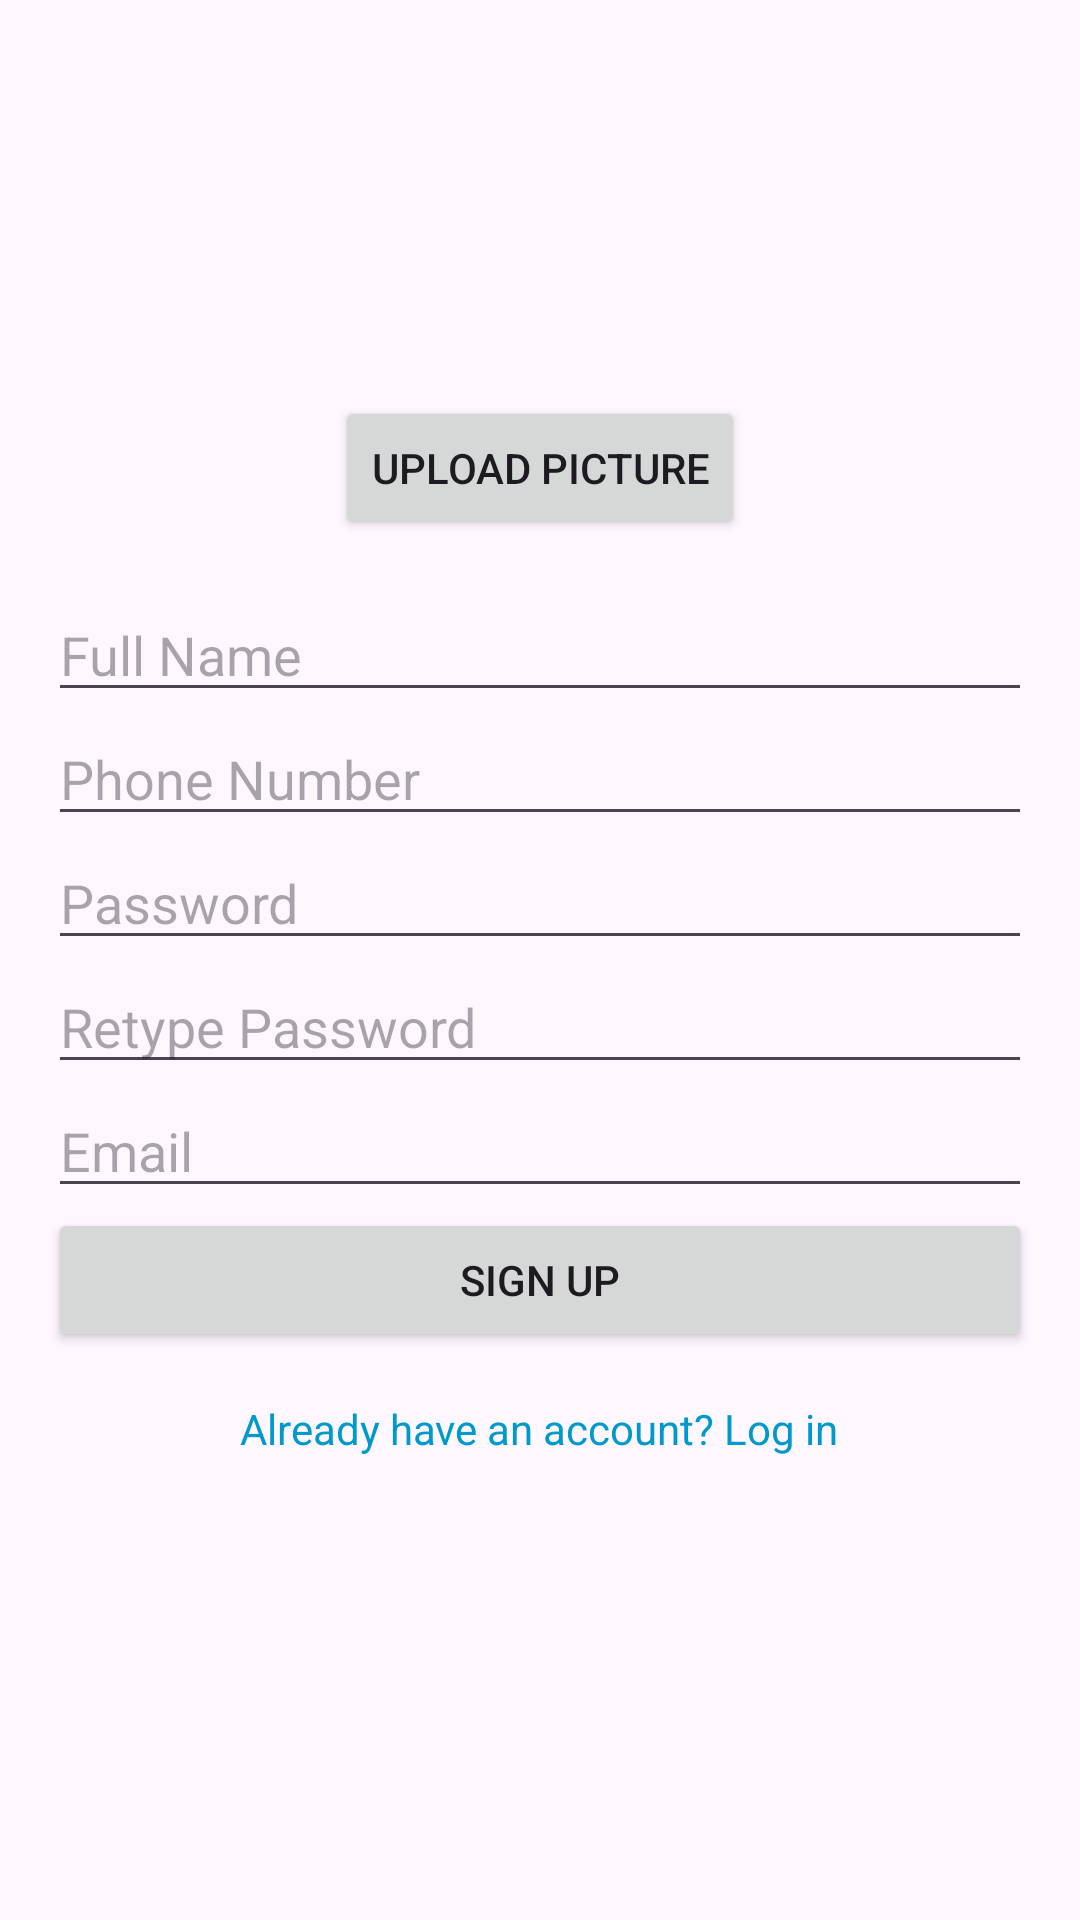

Android layout source for this screen:
<!-- AndroidManifest.xml: application theme Theme.EasyFix -->
<!-- res/layout/activity_sign_up.xml -->
<?xml version="1.0" encoding="utf-8"?>
<LinearLayout xmlns:android="http://schemas.android.com/apk/res/android"
    android:layout_width="match_parent"
    android:layout_height="match_parent"
    android:orientation="vertical"
    android:padding="16dp">

    <ImageView
        android:id="@+id/ivProfilePicture"
        android:layout_width="100dp"
        android:layout_height="100dp"
        android:layout_gravity="center"
        android:src="@drawable/ic_profile_placeholder"
        android:contentDescription="Profile Picture"
        android:layout_marginBottom="16dp" />

    <Button
        android:id="@+id/btnUploadPicture"
        android:layout_width="wrap_content"
        android:layout_height="wrap_content"
        android:text="Upload Picture"
        android:layout_gravity="center"
        android:layout_marginBottom="16dp" />

    <EditText
        android:id="@+id/etFullName"
        android:layout_width="match_parent"
        android:layout_height="wrap_content"
        android:hint="Full Name"
        android:inputType="textPersonName" />

    <EditText
        android:id="@+id/etPhoneNumber"
        android:layout_width="match_parent"
        android:layout_height="wrap_content"
        android:hint="Phone Number"
        android:inputType="phone" />

    <EditText
        android:id="@+id/etPassword"
        android:layout_width="match_parent"
        android:layout_height="wrap_content"
        android:hint="Password"
        android:inputType="textPassword" />

    <EditText
        android:id="@+id/etRetypePassword"
        android:layout_width="match_parent"
        android:layout_height="wrap_content"
        android:hint="Retype Password"
        android:inputType="textPassword" />

    <EditText
        android:id="@+id/etEmail"
        android:layout_width="match_parent"
        android:layout_height="wrap_content"
        android:hint="Email"
        android:inputType="textEmailAddress" />

    <Button
        android:id="@+id/btnSignUp"
        android:layout_width="match_parent"
        android:layout_height="wrap_content"
        android:text="Sign Up" />

    <TextView
        android:id="@+id/tvAlreadyHaveAccount"
        android:layout_width="wrap_content"
        android:layout_height="wrap_content"
        android:text="Already have an account? Log in"
        android:textColor="@android:color/holo_blue_dark"
        android:layout_gravity="center"
        android:layout_marginTop="16dp"
        android:clickable="true"
        android:focusable="true" />
</LinearLayout>
<!-- resources referenced by this layout -->
<resources>
  <style name="Theme.EasyFix" parent="Base.Theme.EasyFix" />
  <style name="Base.Theme.EasyFix" parent="Theme.Material3.DayNight.NoActionBar">
          
          
      </style>
</resources>
